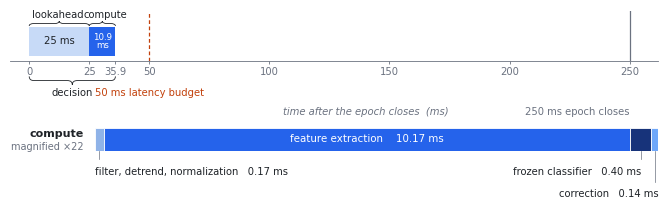

The matplotlib source for this figure: (Note: this script raises an exception after producing the figure.)
"""
Figure 2a - Median latency per 250 ms decision, decomposed by component.

Top: the decision timeline on a true linear axis. Declared filter lookahead
(25 ms) is charged in full, compute adds 10.9 ms, and the decision lands at
35.9 ms - inside the 50 ms latency budget and a small fraction of the 250 ms
epoch.

Bottom: the same 10.9 ms of compute, magnified, split into the four stages that
make it up. Feature extraction is 93 % of it; the two model heads together are
0.54 ms.

Medians pooled over 22,671 timed windows from three recordings (Table 1).
Every value is read off the axis or off the segment it belongs to, so nothing
floats in the white space.
"""

import os
import matplotlib as mpl
import matplotlib.pyplot as plt
from matplotlib.patches import Rectangle, PathPatch
from matplotlib.path import Path

# ---------------------------------------------------------------- style
mpl.rcParams.update({
    "font.family": "sans-serif",
    "font.sans-serif": ["Helvetica", "Arial", "DejaVu Sans"],
    "font.size": 8,
    "pdf.fonttype": 42,
    "ps.fonttype": 42,
    "svg.fonttype": "none",
})

INK, MUTED = "#1F2328", "#6B7280"
LOOK, COMPUTE, LIMIT = "#C7DAF7", "#2563EB", "#C2410C"

# ---------------------------------------------------------------- content
# Table 1, pooled medians in ms.
LOOKAHEAD = 25.0
COMPUTE_T = 10.89
DECISION = LOOKAHEAD + COMPUTE_T                  # 35.89, reported as 35.9
BUDGET, EPOCH = 50.0, 250.0

# (label, ms, colour) - stages in the order they run.
PARTS = [
    ("filter, detrend, normalization", 0.17, "#8FB3E8"),
    ("feature extraction",            10.17, COMPUTE),
    ("frozen classifier",              0.40, "#17337A"),
    ("correction",                     0.14, "#6FA8FA"),
]
PARTS_T = sum(p[1] for p in PARTS)                # 10.88; medians do not add

# ---------------------------------------------------------------- layout
MM = 1 / 25.4
H = 56.0                                          # figure height, mm
fig = plt.figure(figsize=(180 * MM, H * MM))
AX_L, AX_W = 0.055, 0.915
AZ_L, AZ_W = 0.175, 0.795
ax = fig.add_axes([AX_L, 40.0 / H, AX_W, 12.5 / H])   # the 250 ms timeline
az = fig.add_axes([AZ_L, 17.0 / H, AZ_W, 6.0 / H])    # compute, magnified

XLO, XHI = -8, 262
MAG = round((AZ_W / PARTS_T) / (AX_W / (XHI - XLO)))


def brace(axes, x0, x1, y, depth, transform=None, r=2.0, lw=0.6, color=INK):
    """A curly brace over x0..x1: tips at y, point at y + depth.

    x is always data (ms). y follows `transform`: pass None for data coords
    (to brace something drawn on the bar) or ax.get_xaxis_transform() for
    axes-fraction coords (to brace something under the axis). Mixing the two
    up silently floats the brace off the axes, so it is explicit here.

    Four quarter turns joined by two flat runs - the shape of a real brace,
    rather than the square bracket matplotlib's '-[' arrowstyle would give.
    """
    xm = 0.5 * (x0 + x1)
    r = min(r, (xm - x0) / 2.2)
    h = 0.5 * depth
    verts = [
        (x0, y),
        (x0, y + h), (x0 + r, y + h),           # out of the left tip
        (xm - r, y + h),                        # flat run
        (xm, y + h), (xm, y + depth),           # into the point
        (xm, y + h), (xm + r, y + h),           # and back out
        (x1 - r, y + h),                        # flat run
        (x1, y + h), (x1, y),                   # into the right tip
    ]
    codes = [
        Path.MOVETO,
        Path.CURVE3, Path.CURVE3,
        Path.LINETO,
        Path.CURVE3, Path.CURVE3,
        Path.CURVE3, Path.CURVE3,
        Path.LINETO,
        Path.CURVE3, Path.CURVE3,
    ]
    axes.add_patch(PathPatch(Path(verts, codes), fill=False, lw=lw,
                             edgecolor=color, clip_on=False, zorder=5,
                             transform=transform or axes.transData))

# ---------------------------------------------------------------- timeline
ax.add_patch(Rectangle((0, 0), LOOKAHEAD, 1, fc=LOOK, ec="none", zorder=3))
ax.add_patch(Rectangle((LOOKAHEAD, 0), COMPUTE_T, 1, fc=COMPUTE, ec="none",
                       zorder=3))

ax.axvline(BUDGET, color=LIMIT, lw=0.9, ls=(0, (3, 2)), zorder=4)
ax.axvline(EPOCH, color=MUTED, lw=0.9, zorder=4)

# each block is braced and named above, and carries its duration inside
brace(ax, 0, LOOKAHEAD, 1.04, 0.17)
brace(ax, LOOKAHEAD, DECISION, 1.04, 0.17)
ax.text(12.0, 1.25, "lookahead", ha="center", va="bottom", fontsize=7.2,
        color=INK, zorder=5)
ax.text(31.8, 1.25, "compute", ha="center", va="bottom", fontsize=7.2,
        color=INK, zorder=5)
ax.text(LOOKAHEAD / 2, 0.5, "25 ms", ha="center", va="center",
        fontsize=7.2, color=INK, zorder=5)
ax.text(LOOKAHEAD + COMPUTE_T / 2, 0.5, "10.9\nms", ha="center", va="center",
        fontsize=6.2, color="white", linespacing=0.95, zorder=5)

ax.set_xlim(XLO, XHI)
ax.set_ylim(-0.18, 1.55)
ax.set_yticks([])
for s in ("top", "right", "left"):
    ax.spines[s].set_visible(False)
ax.spines["bottom"].set_color(MUTED)
ax.spines["bottom"].set_linewidth(0.6)

ax.set_xticks([0, 25, 35.9, 50, 100, 150, 200, 250])
ax.set_xticklabels(["0", "25", "35.9", "50", "100", "150", "200", "250"])
ax.tick_params(axis="x", length=2.5, width=0.6, color=MUTED,
               labelsize=7.2, labelcolor=MUTED, pad=2)

# ------------------------------------------------- what the axis marks mean
# "decision" braces the whole 0-35.9 ms it names; the budget labels sit on
# the marks they explain.
TR = ax.get_xaxis_transform()
brace(ax, 0, DECISION, -0.32, -0.17, transform=TR)
ax.text(DECISION / 2, -0.55, "decision", transform=TR, ha="center", va="top",
        fontsize=7.2, color=INK, clip_on=False)
ax.text(BUDGET, -0.55, "50 ms latency budget", transform=TR, ha="center",
        va="top", fontsize=7.2, color=LIMIT, clip_on=False)
ax.text(140, -0.95, "time after the epoch closes  (ms)", transform=TR,
        ha="center", va="top", fontsize=7.2, color=MUTED, style="italic",
        clip_on=False)
ax.text(EPOCH, -0.95, "250 ms epoch closes", transform=TR, ha="right",
        va="top", fontsize=7.2, color=MUTED, clip_on=False)

# ---------------------------------------------------------------- the zoom
x = 0.0
centres = []
for _name, val, col in PARTS:
    az.add_patch(Rectangle((x, 0), val, 1, fc=col, ec="white", lw=0.6,
                           zorder=3))
    centres.append(x + val / 2)
    x += val

az.set_xlim(0, PARTS_T)
az.set_ylim(0, 1)
az.set_xticks([])
az.set_yticks([])
for s in ("top", "right", "left", "bottom"):
    az.spines[s].set_visible(False)

# the only segment wide enough to hold its own label
az.text(centres[1], 0.5, "feature extraction    10.17 ms",
        ha="center", va="center", fontsize=7.4, color="white", zorder=5)

# row label, in the margin the zoom leaves free
AL = az.get_yaxis_transform()
az.text(-0.020, 0.72, "compute", transform=AL, ha="right",
        va="center", fontsize=8, color=INK, fontweight="bold", clip_on=False)
az.text(-0.020, 0.16, f"magnified ×{MAG}", transform=AL, ha="right",
        va="center", fontsize=7, color=MUTED, clip_on=False)

# the three slivers, called out below the bar
CALLOUTS = [
    (0.085,     0.0,     -0.65, "left",  "filter, detrend, normalization   0.17 ms"),
    (centres[2], centres[2], -0.65, "right", "frozen classifier   0.40 ms"),
    (centres[3], PARTS_T,    -1.60, "right", "correction   0.14 ms"),
]
for xseg, xlab, ylab, ha, text in CALLOUTS:
    az.plot([xseg, xseg], [0, ylab + 0.30], color=MUTED, lw=0.5,
            clip_on=False, zorder=2)
    az.text(xlab, ylab, text, ha=ha, va="top", fontsize=7.2, color=INK,
            clip_on=False)

out = os.path.join(os.path.dirname(os.path.abspath(__file__)), "figure2a")
fig.savefig(out + ".png", dpi=600, facecolor="white")
fig.savefig(out + ".svg", facecolor="white")
print("wrote", out + ".png / .svg   magnification x%d" % MAG)
